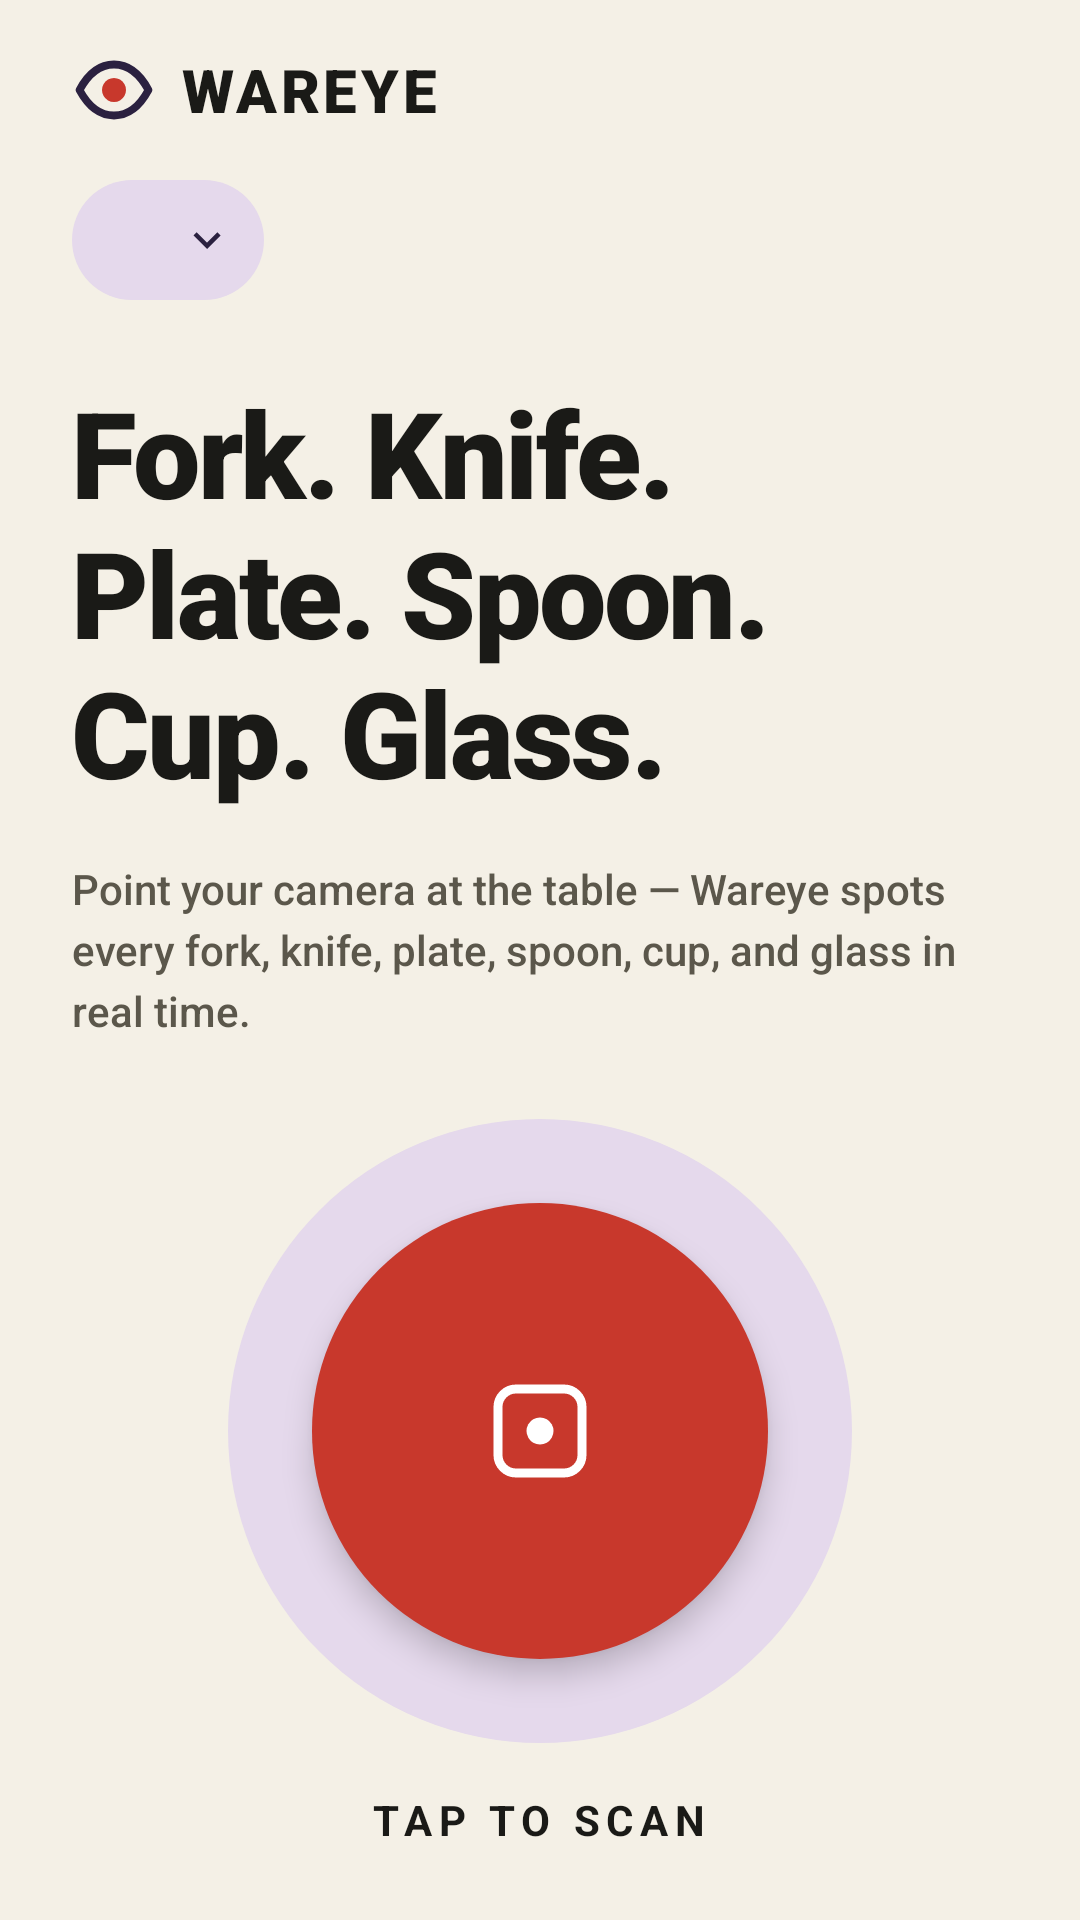

Android layout source for this screen:
<!-- AndroidManifest.xml: application theme Theme.Wareye -->
<!-- res/layout/activity_home.xml -->
<?xml version="1.0" encoding="utf-8"?>
<LinearLayout xmlns:android="http://schemas.android.com/apk/res/android"
    android:id="@+id/root"
    android:layout_width="match_parent"
    android:layout_height="match_parent"
    android:background="@color/cream"
    android:orientation="vertical"
    android:paddingStart="24dp"
    android:paddingEnd="24dp">

    <LinearLayout
        android:layout_width="wrap_content"
        android:layout_height="wrap_content"
        android:layout_marginTop="16dp"
        android:gravity="center_vertical"
        android:orientation="horizontal">

        <ImageView
            android:layout_width="28dp"
            android:layout_height="28dp"
            android:importantForAccessibility="no"
            android:src="@drawable/ic_eye" />

        <TextView
            android:layout_width="wrap_content"
            android:layout_height="wrap_content"
            android:layout_marginStart="8dp"
            android:fontFamily="sans-serif-black"
            android:letterSpacing="0.06"
            android:text="@string/wordmark"
            android:textColor="@color/ink"
            android:textSize="20sp" />
    </LinearLayout>

    
    <LinearLayout
        android:id="@+id/modelChip"
        android:layout_width="wrap_content"
        android:layout_height="48dp"
        android:layout_marginTop="12dp"
        android:clickable="true"
        android:focusable="true"
        android:gravity="center_vertical">

        <LinearLayout
            android:layout_width="wrap_content"
            android:layout_height="40dp"
            android:background="@drawable/pill_lavender"
            android:duplicateParentState="true"
            android:gravity="center_vertical"
            android:paddingStart="12dp"
            android:paddingEnd="10dp">

            <View
                android:id="@+id/chipDot"
                android:layout_width="10dp"
                android:layout_height="10dp"
                android:background="@drawable/dot" />

            <TextView
                android:id="@+id/chipText"
                style="@style/T.Label"
                android:layout_width="wrap_content"
                android:layout_height="wrap_content"
                android:layout_marginStart="8dp"
                android:fontFamily="sans-serif-medium"
                android:textColor="@color/on_lavender"
                android:textStyle="normal" />

            <ImageView
                android:layout_width="18dp"
                android:layout_height="18dp"
                android:layout_marginStart="6dp"
                android:importantForAccessibility="no"
                android:src="@drawable/ic_chevron"
                android:tint="@color/on_lavender" />
        </LinearLayout>
    </LinearLayout>

    <TextView
        style="@style/T.Display"
        android:layout_width="match_parent"
        android:layout_height="wrap_content"
        android:layout_marginTop="20dp"
        android:accessibilityHeading="true"
        android:text="@string/home_headline" />

    <TextView
        style="@style/T.Body"
        android:layout_width="match_parent"
        android:layout_height="wrap_content"
        android:layout_marginTop="16dp"
        android:text="@string/home_body" />

    <Space
        android:layout_width="match_parent"
        android:layout_height="0dp"
        android:layout_weight="1" />

    
    <FrameLayout
        android:id="@+id/scanButton"
        android:layout_width="208dp"
        android:layout_height="208dp"
        android:layout_gravity="center_horizontal"
        android:background="@drawable/scan_halo"
        android:clickable="true"
        android:contentDescription="@string/tap_to_scan"
        android:focusable="true">

        <ImageView
            android:layout_width="152dp"
            android:layout_height="152dp"
            android:layout_gravity="center"
            android:background="@drawable/scan_button"
            android:duplicateParentState="true"
            android:elevation="6dp"
            android:importantForAccessibility="no"
            android:scaleType="center"
            android:src="@drawable/ic_shutter" />
    </FrameLayout>

    <TextView
        android:layout_width="wrap_content"
        android:layout_height="wrap_content"
        android:layout_gravity="center_horizontal"
        android:layout_marginTop="16dp"
        android:layout_marginBottom="24dp"
        android:fontFamily="sans-serif"
        android:importantForAccessibility="no"
        android:letterSpacing="0.16"
        android:text="@string/tap_to_scan"
        android:textColor="@color/ink"
        android:textSize="14sp"
        android:textStyle="bold" />
</LinearLayout>
<!-- resources referenced by this layout -->
<resources>
  <color name="cream">#F4F0E6</color>
  <color name="ink">#1A1A17</color>
  <color name="on_lavender">#2B2140</color>
  <!-- drawable ic_chevron (drawable) -->
  <?xml version="1.0" encoding="utf-8"?>
  <vector xmlns:android="http://schemas.android.com/apk/res/android" android:width="24dp" android:height="24dp" android:viewportWidth="24" android:viewportHeight="24"><path android:fillColor="#FF000000" android:pathData="M16.59,8.59L12,13.17 7.41,8.59 6,10l6,6 6,-6z"/></vector>
  <!-- drawable ic_eye (drawable) -->
  <?xml version="1.0" encoding="utf-8"?>
  <vector xmlns:android="http://schemas.android.com/apk/res/android" android:width="28dp" android:height="28dp" android:viewportWidth="28" android:viewportHeight="28"><path android:strokeColor="@color/on_lavender" android:strokeWidth="2.6" android:strokeLineJoin="round" android:pathData="M2.5,14C6,7.5 10,5.5 14,5.5S22,7.5 25.5,14C22,20.5 18,22.5 14,22.5S6,20.5 2.5,14z"/><path android:fillColor="@color/red" android:pathData="M14,10a4,4 0,1 0,0.01 0z"/></vector>
  <!-- drawable ic_shutter (drawable) -->
  <?xml version="1.0" encoding="utf-8"?>
  <vector xmlns:android="http://schemas.android.com/apk/res/android" android:width="40dp" android:height="40dp" android:viewportWidth="40" android:viewportHeight="40"><path android:strokeColor="#FFFFFFFF" android:strokeWidth="3" android:pathData="M12,6h16a6,6 0,0 1,6 6v16a6,6 0,0 1,-6 6h-16a6,6 0,0 1,-6 -6v-16a6,6 0,0 1,6 -6z"/><path android:fillColor="#FFFFFFFF" android:pathData="M20,15.5a4.5,4.5 0,1 0,0.01 0z"/></vector>
  <!-- drawable pill_lavender (drawable) -->
  <?xml version="1.0" encoding="utf-8"?>
  <shape xmlns:android="http://schemas.android.com/apk/res/android"><solid android:color="@color/lavender"/><corners android:radius="20dp"/></shape>
  <!-- drawable scan_button (drawable) -->
  <?xml version="1.0" encoding="utf-8"?>
  <ripple xmlns:android="http://schemas.android.com/apk/res/android" android:color="#33FFFFFF"><item><selector><item android:state_focused="true"><shape android:shape="oval"><solid android:color="@color/red"/><stroke android:width="3dp" android:color="@color/on_lavender"/></shape></item><item><shape android:shape="oval"><solid android:color="@color/red"/></shape></item></selector></item></ripple>
  <!-- drawable scan_halo (drawable) -->
  <?xml version="1.0" encoding="utf-8"?>
  <shape xmlns:android="http://schemas.android.com/apk/res/android" android:shape="oval"><solid android:color="@color/lavender"/></shape>
  <string name="home_body">Point your camera at the table — Wareye spots every fork, knife, plate, spoon, cup, and glass in real time.</string>
  <string name="home_headline">Fork. Knife.\nPlate. Spoon.\nCup. Glass.</string>
  <string name="tap_to_scan">TAP TO SCAN</string>
  <string name="wordmark">WAREYE</string>
  <style name="T.Body">
          <item name="android:fontFamily">sans-serif-medium</item>
          <item name="android:textSize">14sp</item>
          <item name="android:lineSpacingExtra">4sp</item>
          <item name="android:textColor">@color/ink_muted</item>
      </style>
  <style name="T.Display">
          <item name="android:fontFamily">sans-serif-black</item>
          <item name="android:textSize">40sp</item>
          <item name="android:letterSpacing">-0.02</item>
          <item name="android:textColor">@color/ink</item>
      </style>
  <style name="T.Label">
          <item name="android:fontFamily">sans-serif</item>
          <item name="android:textStyle">bold</item>
          <item name="android:textSize">14sp</item>
          <item name="android:textColor">@color/ink</item>
      </style>
  <color name="red">#C8382C</color>
  <color name="lavender">#E5D9EC</color>
  <color name="ink_muted">#5B574B</color>
  <color name="forest">#2E3D1E</color>
</resources>
